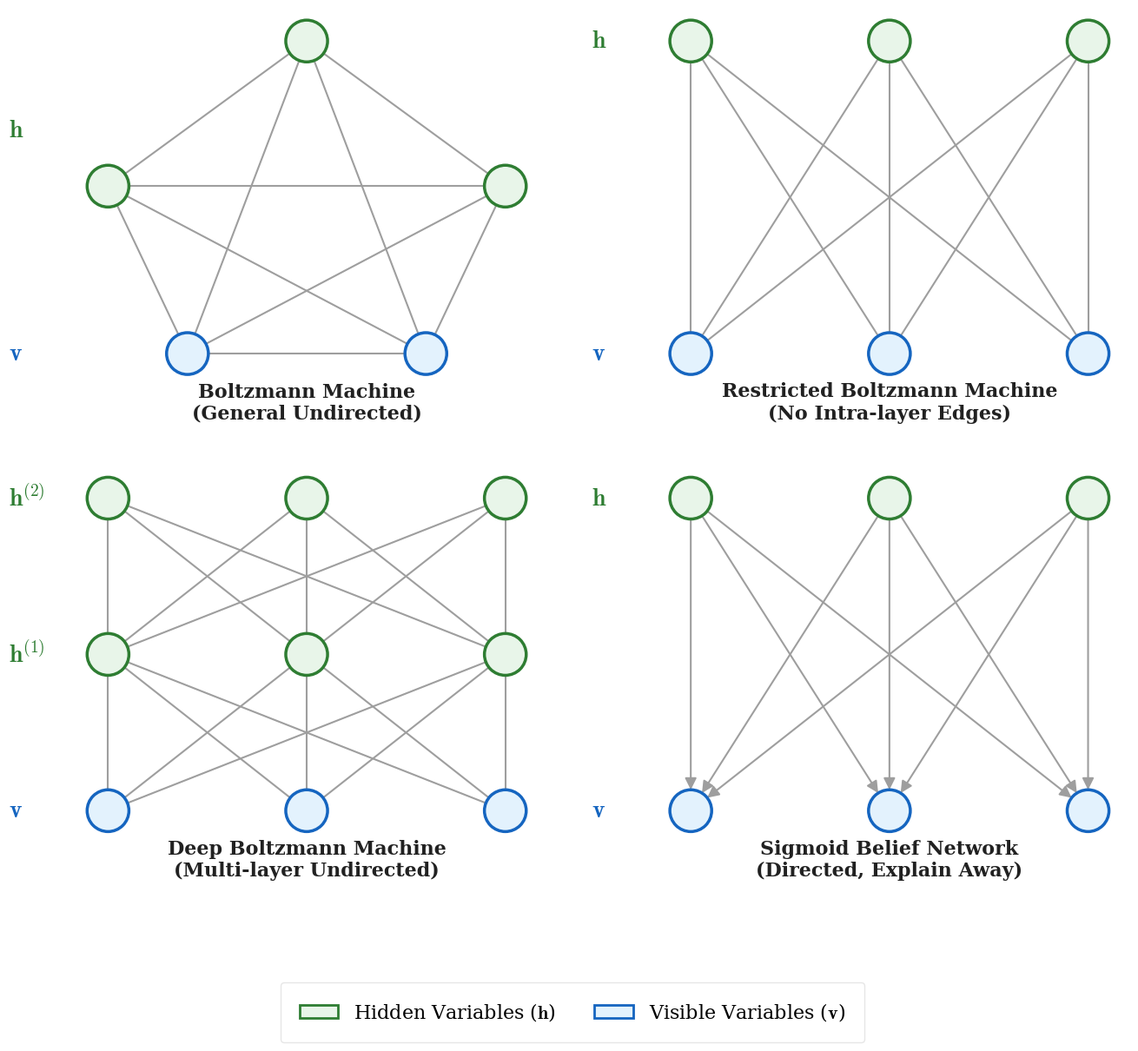

This figure's Python source:
import matplotlib.pyplot as plt
import networkx as nx
import numpy as np
import matplotlib.patches as mpatches
import os

# Aligning with ch21 styling
plt.rcParams.update({
    "font.family": "serif",
    "mathtext.fontset": "cm",
    "font.size": 14,
    "axes.linewidth": 0
})

# Project Colors
COLOR_HIDDEN_FILL = '#e8f5e9'  # Light Green
COLOR_HIDDEN_EDGE = '#2e7d32'  # Dark Green
COLOR_VISIBLE_FILL = '#e3f2fd' # Light Blue
COLOR_VISIBLE_EDGE = '#1565c0' # Dark Blue
COLOR_EDGE = '#9e9e9e'

def draw_graph(ax, G, pos, title, directed=False, node_types=None):
    if node_types is None:
        node_types = ['h' for _ in G.nodes()]

    node_colors = [COLOR_HIDDEN_FILL if t == 'h' else COLOR_VISIBLE_FILL for t in node_types]
    edge_colors = [COLOR_HIDDEN_EDGE if t == 'h' else COLOR_VISIBLE_EDGE for t in node_types]

    # Draw nodes
    nx.draw_networkx_nodes(G, pos, ax=ax, node_color=node_colors,
                           edgecolors=edge_colors, node_size=1200, linewidths=2.5)

    # Draw edges
    if directed:
        nx.draw_networkx_edges(G, pos, ax=ax, arrows=True, arrowstyle='-|>',
                               arrowsize=20, width=1.5, edge_color=COLOR_EDGE,
                               node_size=1200)
    else:
        nx.draw_networkx_edges(G, pos, ax=ax, width=1.5, edge_color=COLOR_EDGE)

    ax.set_title(title, y=-0.15, fontsize=16, fontweight='bold', color='#212121', pad=20)
    ax.axis('off')

    # Layer Annotations
    y_values = sorted(list(set([p[1] for p in pos.values()])))
    min_x = min([p[0] for p in pos.values()])

    # Add text labels 'h' and 'v'
    if title.startswith("Boltzmann Machine") and len(y_values) > 2:
        ax.text(min_x - 0.5, 2.0, r'$\mathbf{h}$', fontsize=20, va='center', color=COLOR_HIDDEN_EDGE)
        ax.text(min_x - 0.5, 0.0, r'$\mathbf{v}$', fontsize=20, va='center', color=COLOR_VISIBLE_EDGE)
    elif len(y_values) > 1:
        for y in y_values:
            if title.startswith("Deep Boltzmann Machine"):
                if y == max(y_values):
                    label = r"$\mathbf{h}^{(2)}$"
                    c = COLOR_HIDDEN_EDGE
                elif y == min(y_values):
                    label = r"$\mathbf{v}$"
                    c = COLOR_VISIBLE_EDGE
                else:
                    label = r"$\mathbf{h}^{(1)}$"
                    c = COLOR_HIDDEN_EDGE
            else:
                if y == max(y_values):
                    label = r"$\mathbf{h}$"
                    c = COLOR_HIDDEN_EDGE
                else:
                    label = r"$\mathbf{v}$"
                    c = COLOR_VISIBLE_EDGE
            ax.text(min_x - 0.5, y, label, fontsize=20, va='center', color=c)


fig, axes = plt.subplots(2, 2, figsize=(14, 12))
axes_flat = axes.flatten()

# --------------------------
# 1. Boltzmann Machine
# --------------------------
G1 = nx.Graph()
G1.add_nodes_from([1, 2, 3, 4, 5])
pos1 = {
    1: (-1, 1.5), 2: (0, 2.8), 3: (1, 1.5),  # hidden
    4: (-0.6, 0), 5: (0.6, 0)                # visible
}
G1.add_edges_from([(1,2), (2,3), (1,3), (1,4), (2,4), (2,5), (3,5), (4,5), (3,4), (1,5)])
types1 = ['h', 'h', 'h', 'v', 'v']
draw_graph(axes_flat[0], G1, pos1, "Boltzmann Machine\n(General Undirected)", node_types=types1)

# --------------------------
# 2. RBM
# --------------------------
G2 = nx.Graph()
h_nodes2 = [1, 2, 3]
v_nodes2 = [4, 5, 6]
G2.add_nodes_from(h_nodes2 + v_nodes2)
pos2 = {1: (-1, 2), 2: (0, 2), 3: (1, 2), 4: (-1, 0), 5: (0, 0), 6: (1, 0)}
for h in h_nodes2:
    for v in v_nodes2:
        G2.add_edge(h, v)
types2 = ['h', 'h', 'h', 'v', 'v', 'v']
draw_graph(axes_flat[1], G2, pos2, "Restricted Boltzmann Machine\n(No Intra-layer Edges)", node_types=types2)

# --------------------------
# 3. Deep Boltzmann Machine
# --------------------------
G3 = nx.Graph()
h2_nodes3 = [1, 2, 3]
h1_nodes3 = [4, 5, 6]
v_nodes3 = [7, 8, 9]
G3.add_nodes_from(h2_nodes3 + h1_nodes3 + v_nodes3)
pos3 = {
    1: (-1, 4), 2: (0, 4), 3: (1, 4),
    4: (-1, 2), 5: (0, 2), 6: (1, 2),
    7: (-1, 0), 8: (0, 0), 9: (1, 0)
}
for top in h2_nodes3:
    for mid in h1_nodes3:
        G3.add_edge(top, mid)
for mid in h1_nodes3:
    for bot in v_nodes3:
        G3.add_edge(mid, bot)
types3 = ['h']*6 + ['v']*3
draw_graph(axes_flat[2], G3, pos3, "Deep Boltzmann Machine\n(Multi-layer Undirected)", node_types=types3)

# --------------------------
# 4. Sigmoid Belief Network
# --------------------------
G4 = nx.DiGraph()
h_nodes4 = [1, 2, 3]
v_nodes4 = [4, 5, 6]
G4.add_nodes_from(h_nodes4 + v_nodes4)
pos4 = {1: (-1, 2), 2: (0, 2), 3: (1, 2), 4: (-1, 0), 5: (0, 0), 6: (1, 0)}
for h in h_nodes4:
    for v in v_nodes4:
        G4.add_edge(h, v)
types4 = ['h', 'h', 'h', 'v', 'v', 'v']
draw_graph(axes_flat[3], G4, pos4, "Sigmoid Belief Network\n(Directed, Explain Away)", directed=True, node_types=types4)

# Legend
hidden_patch = mpatches.Patch(facecolor=COLOR_HIDDEN_FILL, edgecolor=COLOR_HIDDEN_EDGE, linewidth=2, label=r'Hidden Variables ($\mathbf{h}$)')
visible_patch = mpatches.Patch(facecolor=COLOR_VISIBLE_FILL, edgecolor=COLOR_VISIBLE_EDGE, linewidth=2, label=r'Visible Variables ($\mathbf{v}$)')
fig.legend(handles=[hidden_patch, visible_patch], loc='lower center', ncol=2,
           bbox_to_anchor=(0.5, -0.05), fontsize=16, frameon=True, facecolor='white', edgecolor='#e0e0e0', borderpad=1)

plt.tight_layout(pad=3.0)
plt.subplots_adjust(bottom=0.15)

# Save
os.makedirs('notes/chapters/assets', exist_ok=True)
plt.savefig('notes/chapters/assets/ch25_inference_models.png', bbox_inches='tight', dpi=300, facecolor='white')
print("Beautiful image saved as notes/chapters/assets/ch25_inference_models.png")
